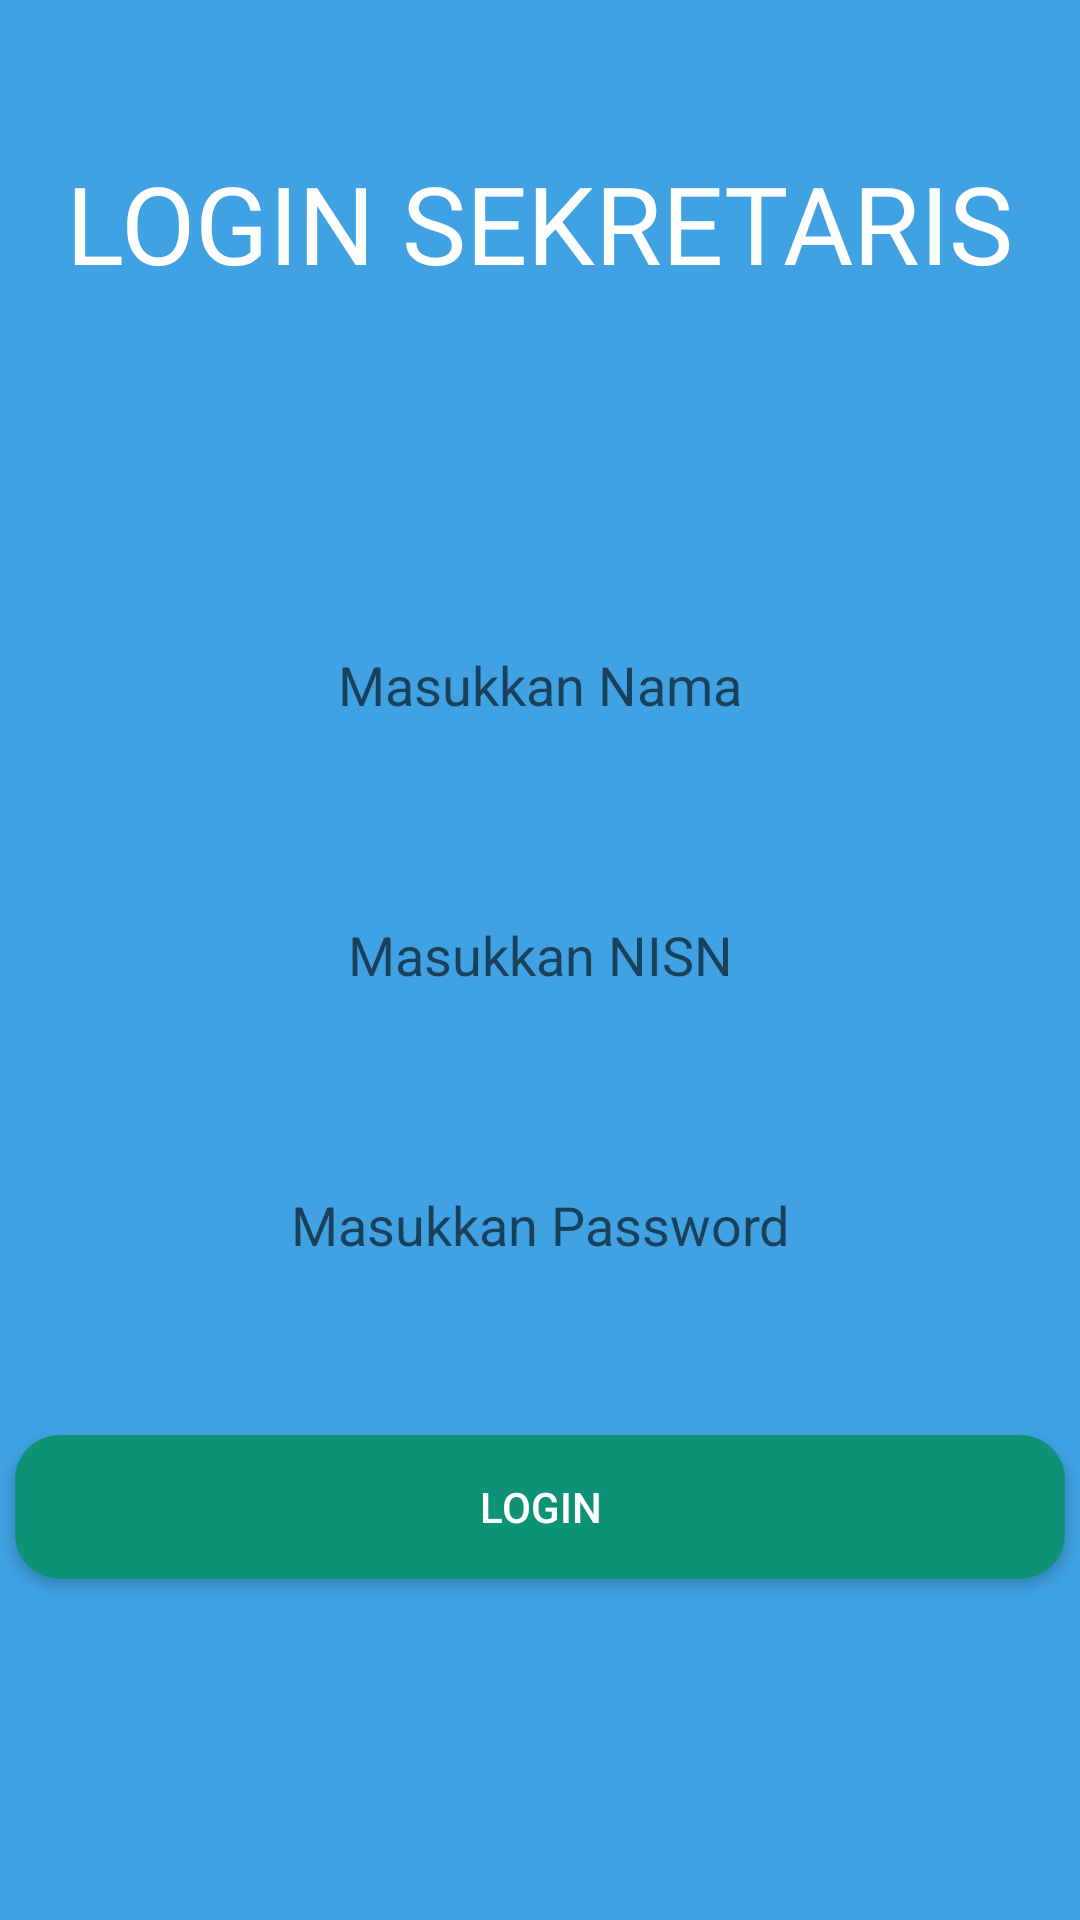

Write the Android layout XML for this screen, with the resource values it uses.
<!-- AndroidManifest.xml: application theme Theme.AplikasiAbsenSiswa -->
<!-- res/layout/activity_login_sekretaris2.xml -->
<?xml version="1.0" encoding="utf-8"?>
<LinearLayout xmlns:android="http://schemas.android.com/apk/res/android"
    xmlns:app="http://schemas.android.com/apk/res-auto"
    xmlns:tools="http://schemas.android.com/tools"
    android:layout_width="match_parent"
    android:layout_height="match_parent"
    android:orientation="vertical"
    android:background="@color/background"
    tools:context=".sekretaris.LoginSekretaris">

    <TextView
        android:layout_width="wrap_content"
        android:layout_height="wrap_content"
        android:text="LOGIN SEKRETARIS"
        android:textColor="@color/white"
        android:textSize="36sp"
        android:fontFamily="@font/poppins_bold"
        android:layout_gravity="center"
        android:layout_marginTop="50dp"/>



    <EditText
        android:id="@+id/etNama"
        android:layout_width="350dp"
        android:layout_height="60dp"
        android:layout_gravity="center"
        android:layout_marginTop="100dp"
        android:background="@drawable/roundedbox"
        android:inputType="text"
        android:textAlignment="center"
        android:hint="Masukkan Nama"
        />


    <EditText
        android:id="@+id/etNIS"
        android:layout_width="350dp"
        android:layout_height="60dp"
        android:layout_gravity="center"
        android:layout_marginTop="30dp"
        android:background="@drawable/roundedbox"
        android:inputType="textEmailAddress"
        android:textAlignment="center"
        android:hint="Masukkan NISN"
        />


    <EditText
        android:id="@+id/etPassword"
        android:layout_width="350dp"
        android:layout_height="60dp"
        android:layout_gravity="center"
        android:layout_marginTop="30dp"
        android:background="@drawable/roundedbox"
        android:inputType="textPassword"
        android:textAlignment="center"
        android:hint="Masukkan Password"
        />

    <Button
        android:id="@+id/btnLogin"
        android:layout_width="350dp"
        android:layout_height="wrap_content"
        android:layout_marginTop="40dp"
        android:layout_gravity="center"
        android:text="Login"
        android:textColor="@android:color/white"
        android:background="@drawable/button_rounded"/>

</LinearLayout>
<!-- resources referenced by this layout -->
<resources>
  <color name="background">#40A2E3</color>
  <color name="white">#FFFFFFFF</color>
  <!-- drawable button_rounded (drawable) -->
  <?xml version="1.0" encoding="utf-8"?>
  <shape android:shape="rectangle" xmlns:android="http://schemas.android.com/apk/res/android">
      <solid android:color="#0D9276"/>
      <corners android:radius="15dp"/>
  
  </shape>
  <style name="Theme.AplikasiAbsenSiswa" parent="Theme.AppCompat.Light.NoActionBar">
          
          <item name="colorPrimary">@color/purple_500</item>
          <item name="colorPrimaryVariant">@color/purple_700</item>
          <item name="colorOnPrimary">@color/white</item>
          
          <item name="colorSecondary">@color/teal_200</item>
          <item name="colorSecondaryVariant">@color/teal_700</item>
          <item name="colorOnSecondary">@color/black</item>
          
          <item name="android:statusBarColor">?attr/colorPrimaryVariant</item>
          
      </style>
  <color name="purple_500">#FF6200EE</color>
  <color name="purple_700">#FF3700B3</color>
  <color name="teal_200">#FF03DAC5</color>
  <color name="teal_700">#FF018786</color>
  <color name="black">#FF000000</color>
</resources>
